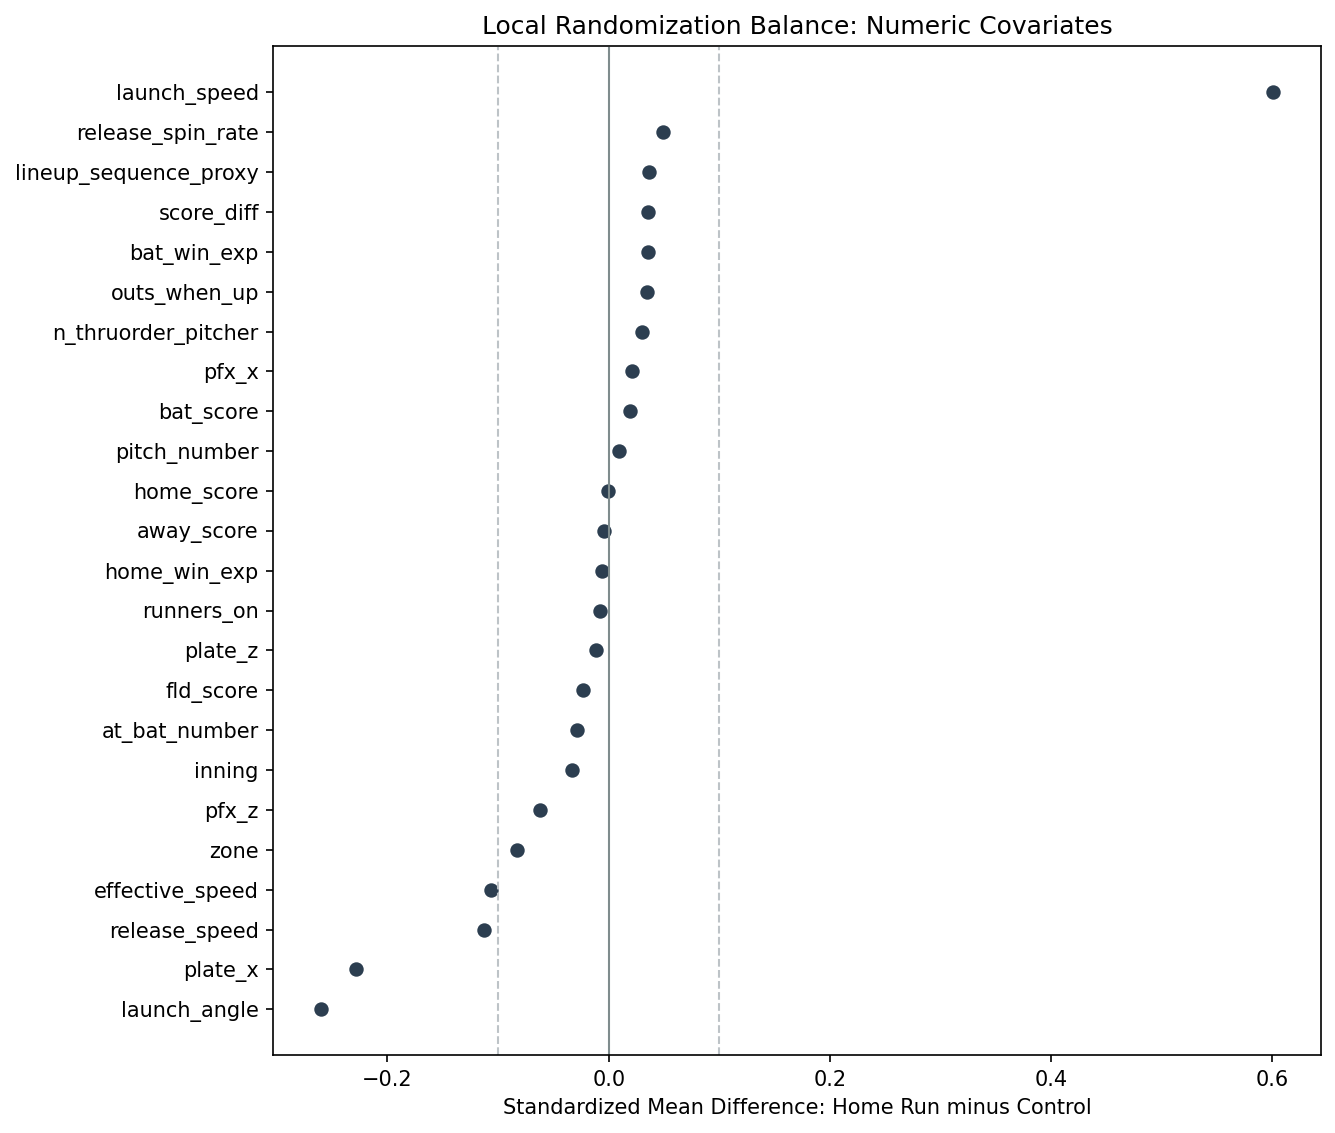

Data behind this chart, as committed beside it:
covariate, treated_n, control_n, treated_mean, control_mean, difference, standardized_mean_difference, welch_t, welch_p
lineup_sequence_proxy, 14126, 2493, 1.3, 1.28, 0.02043, 0.03663, 1.709, 0.08756
at_bat_number, 14126, 2493, 37.72, 38.36, -0.6403, -0.02823, -1.292, 0.1966
pitch_number, 14126, 2493, 3.327, 3.309, 0.01786, 0.009482, 0.4359, 0.6629
inning, 14126, 2493, 4.837, 4.923, -0.08614, -0.03321, -1.524, 0.1277
launch_speed, 14126, 2493, 102.2, 99.74, 2.452, 0.6004, 27.45, 5.220620990063431e-150
launch_angle, 14126, 2493, 28.7, 30.02, -1.324, -0.2601, -11.41, 1.366981792221017e-29
release_spin_rate, 13909, 2456, 2221, 2205, 15.77, 0.04922, 2.231, 0.02572
outs_when_up, 14126, 2493, 0.9449, 0.9166, 0.02836, 0.03475, 1.605, 0.1087
runners_on, 14126, 2493, 0.4191, 0.4228, -0.003698, -0.00749, -0.3446, 0.7304
home_score, 14126, 2493, 2.237, 2.238, -0.00147, -0.0005578, -0.0259, 0.9793
away_score, 14126, 2493, 2.325, 2.337, -0.01203, -0.004441, -0.2034, 0.8388
bat_score, 14126, 2493, 2.301, 2.25, 0.05092, 0.01945, 0.9068, 0.3646
fld_score, 14126, 2493, 2.26, 2.325, -0.06442, -0.02363, -1.078, 0.281
score_diff, 14126, 2493, 0.04113, -0.07421, 0.1153, 0.03527, 1.647, 0.09975
bat_win_exp, 14126, 2493, 0.5217, 0.5114, 0.01026, 0.03519, 1.625, 0.1044
home_win_exp, 14126, 2493, 0.5116, 0.5133, -0.001648, -0.005645, -0.2608, 0.7942
n_thruorder_pitcher, 14126, 2493, 1.569, 1.546, 0.023, 0.03027, 1.392, 0.1642
release_speed, 14126, 2493, 89.03, 89.68, -0.6473, -0.1128, -5.298, 1.2445728267796065e-07
effective_speed, 14103, 2492, 88.93, 89.56, -0.6362, -0.1068, -5.017, 5.498945158268388e-07
plate_x, 14125, 2492, -0.01372, 0.08311, -0.09683, -0.2284, -10.47, 2.714741293241692e-25
plate_z, 14125, 2492, 2.472, 2.478, -0.005948, -0.01181, -0.5408, 0.5887
pfx_x, 14125, 2492, -0.1389, -0.1567, 0.01782, 0.02092, 0.9629, 0.3357
pfx_z, 14125, 2492, 0.7717, 0.8139, -0.04214, -0.06245, -2.904, 0.003707
zone, 14125, 2492, 5.709, 5.955, -0.2462, -0.08333, -3.807, 0.0001432
